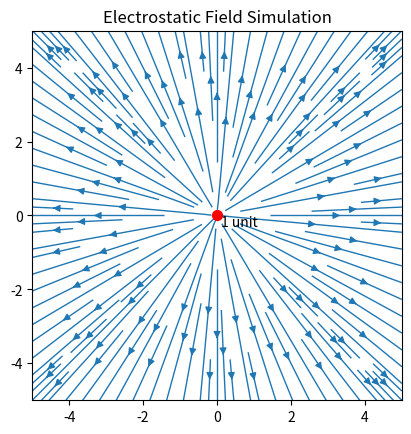

Generate this figure with matplotlib:
import numpy as np
import matplotlib.pyplot as plt

Q = [(0, 0, 1)]

x1, y1 = -5, -5
x2, y2 = 5, 5
lres = 10
m, n = lres * (y2 - y1), lres * (x2 - x1)
x, y = np.linspace(x1, x2, n), np.linspace(y1, y2, m)
x, y = np.meshgrid(x, y)
Ex = np.zeros((m, n))
Ey = np.zeros((m, n))

k = 9 * 10 ** 9
for j in range(m):
    for i in range(n):
        xp, yp = x[j][i], y[j][i]
        for q in Q:
            deltaX = xp - q[0]
            deltaY = yp - q[1]

            distance = (deltaX ** 2 + deltaY ** 2) ** 0.5

            E = (k * q[2]) / (distance ** 2)
            Ex[j][i] += E * (deltaX / distance)
            Ey[j][i] += E * (deltaY / distance)

fig, ax = plt.subplots()
ax.set_aspect('equal')
ax.scatter([q[0] for q in Q], [q[1] for q in Q], c='red', s=[abs(q[2]) * 50 for q in Q], zorder=1)
for q in Q: ax.text(q[0] + 0.1, q[1] - 0.3, '{} unit'.format(q[2]), color='black', zorder=2)
ax.streamplot(x, y, Ex, Ey, linewidth=1, density=1.5, zorder=0)

plt.title('Electrostatic Field Simulation')
plt.show()
